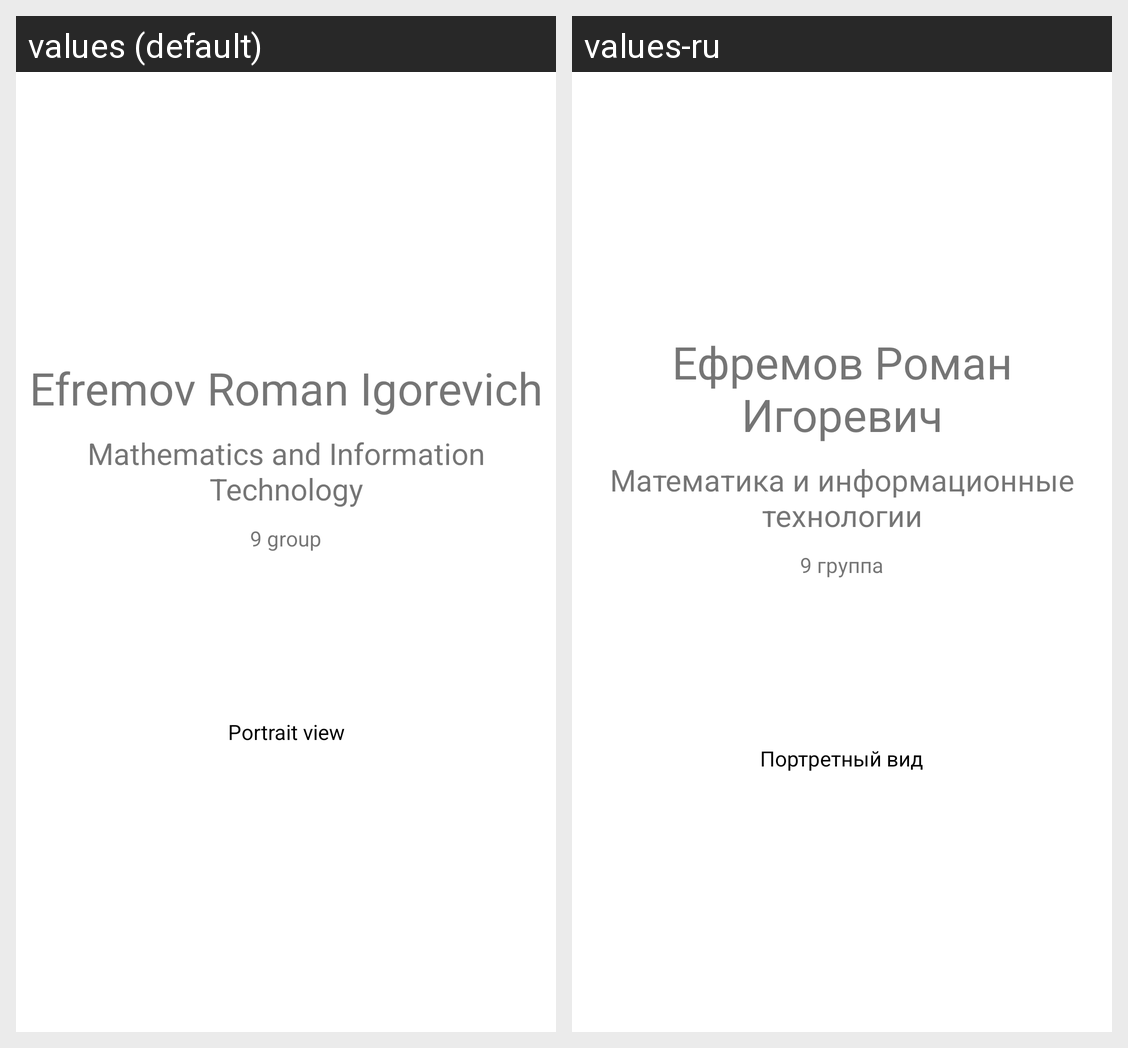

Here is an Android app screen in its default locale and in the app's own translations. Write out the translated-string differences for the strings that appear on this screen.
Android screen res/layout/activity_main.xml rendered under 2 locales, left to right: values (default), values-ru. Device: Nexus 5 (rendered at 1080×1920; each locale shown at half size, 540×960, under a caption strip naming it); theme Theme.5sem_lab2.
Strings drawn on this screen, with the default value and each locale's value (text and hints the layout hard-codes, and strings that could not be matched under every locale, appear in the picture but are not listed):

name
  values: Efremov Roman Igorevich
  values-ru: Ефремов Роман Игоревич

speciality
  values: Mathematics and Information Technology
  values-ru: Математика и информационные технологии

group_number
  values: 9 group
  values-ru: 9 группа

portrait_view
  values: Portrait view
  values-ru: Портретный вид
